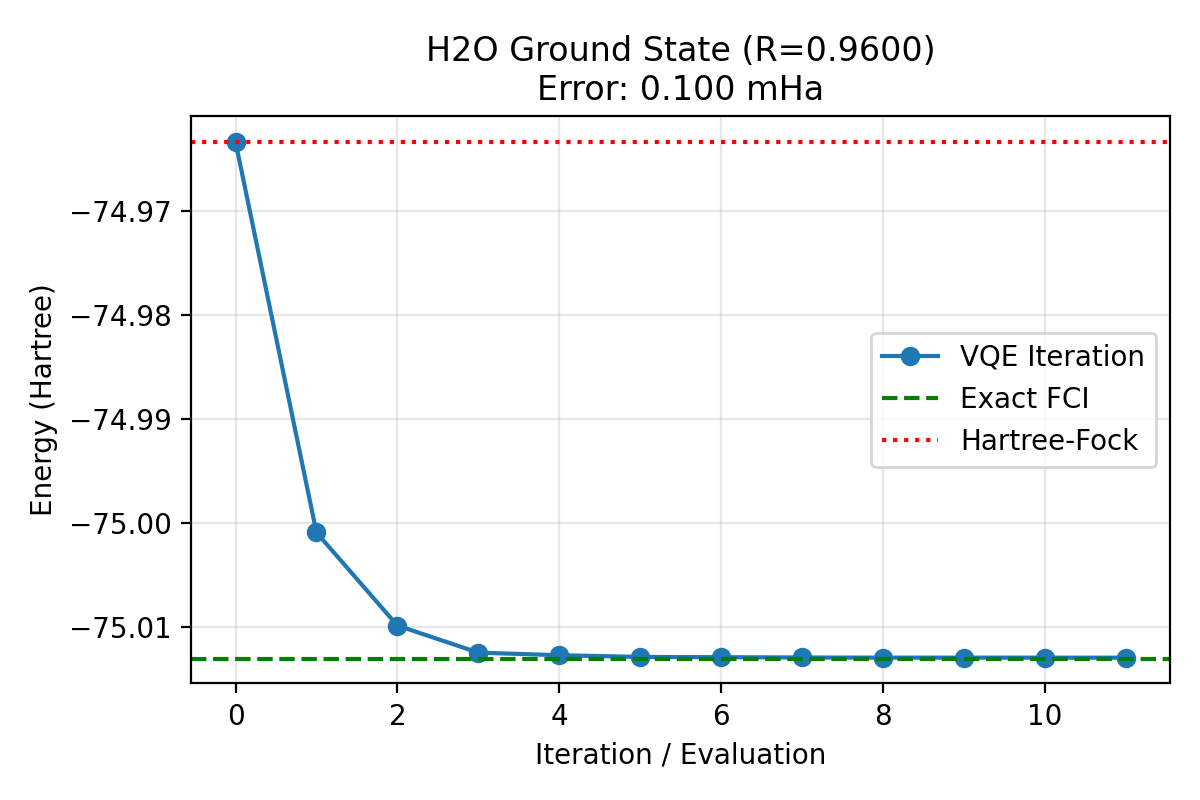

The table this chart was drawn from, first rows:
molecule, geometry, R, angle_deg, E_vqe, E_fci, E_hf, abs_error_mHa, n_qubits, sector_dim, n_pauli_terms, n_params, iterations, wall_s
H2O, R=0.9600, 0.96, 104.5, -75.01, -75.01, -74.96, 0.1001, 12, 225, 551, 44, 11, 5.954
